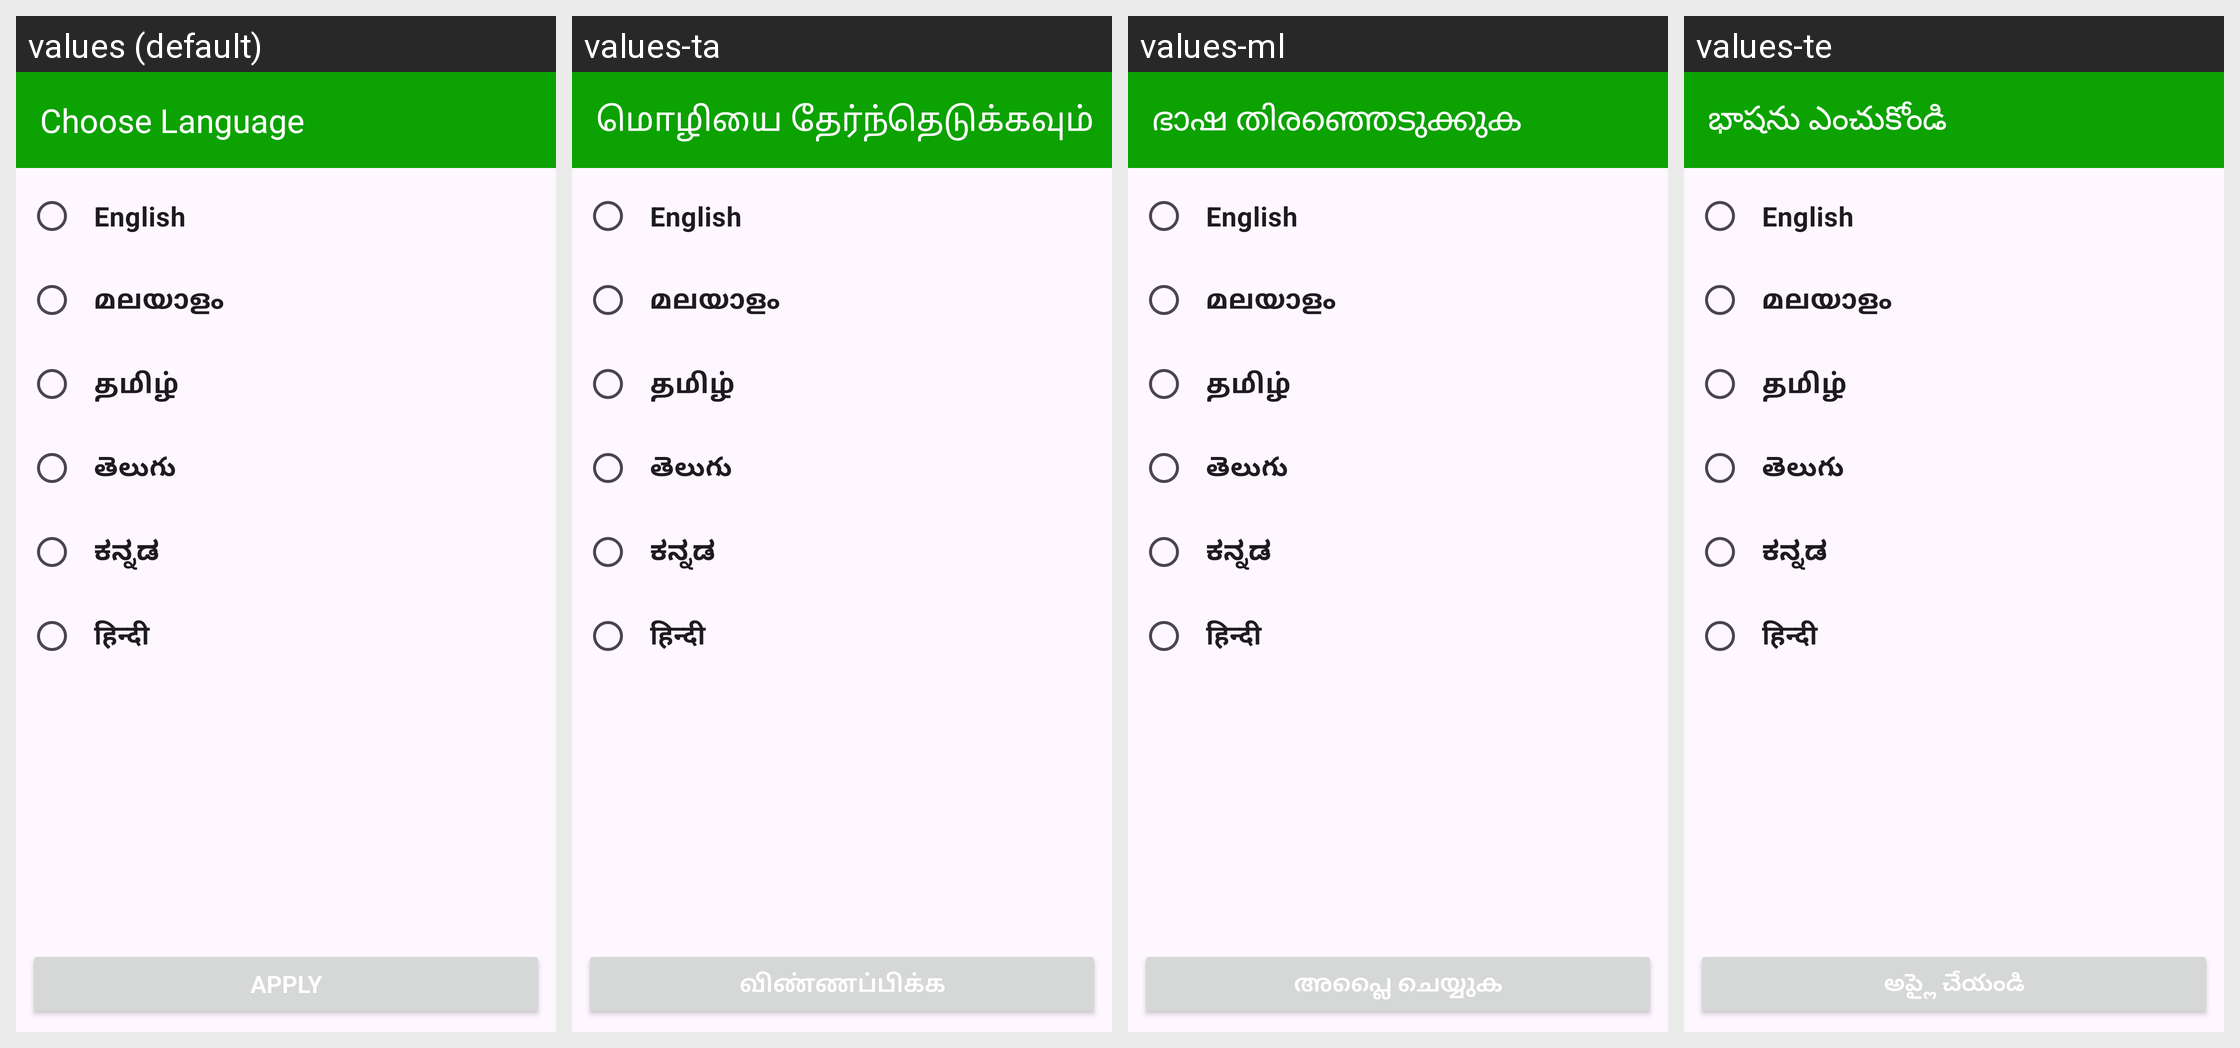

The Android screen above is rendered under several locales of the same app. Produce the string resources it draws, with the default and per-locale values.
Android screen res/layout/fragment_edit_language.xml rendered under 4 locales, left to right: values (default), values-ta, values-ml, values-te. Device: Nexus 5 (rendered at 1080×1920; each locale shown at half size, 540×960, under a caption strip naming it); theme Theme.Grocerly.
Other locales in the repository, not shown: values-hi, values-kn.
Strings drawn on this screen, with the default value and each locale's value (text and hints the layout hard-codes, and strings that could not be matched under every locale, appear in the picture but are not listed):

choose_language
  values: Choose Language
  values-ta: மொழியை தேர்ந்தெடுக்கவும்
  values-ml: ഭാഷ തിരഞ്ഞെടുക്കുക
  values-te: భాషను ఎంచుకోండి

apply
  values: Apply
  values-ta: விண்ணப்பிக்க
  values-ml: അപ്ലൈ ചെയ്യുക
  values-te: అప్లై చేయండి
